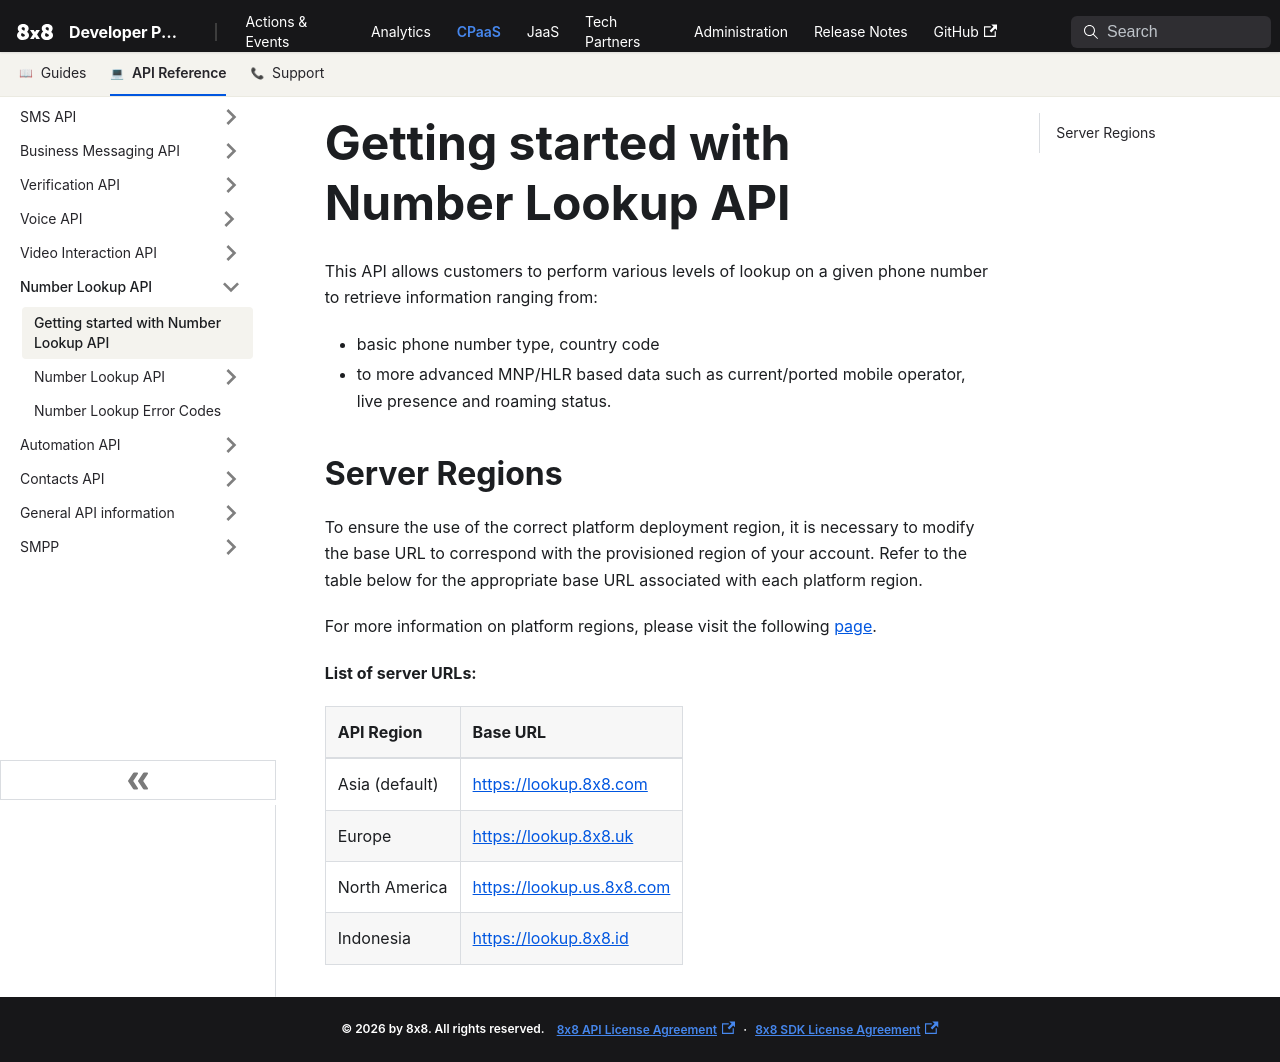

repository: 8x8Cloud/public-developer-docs · page: connect/docs/getting-started-with-number-lookup-api/index.html · generator: docusaurus

# Getting started with Number Lookup API

This API allows customers to perform various levels of lookup on a given phone number to retrieve information ranging from:

- basic phone number type, country code
- to more advanced MNP/HLR based data such as current/ported mobile operator, live presence and roaming status.

## Server Regions

To ensure the use of the correct platform deployment region, it is necessary to modify the base URL to correspond with the provisioned region of your account. Refer to the table below for the appropriate base URL associated with each platform region.

For more information on platform regions, please visit the following [page](/connect/docs/platform-deployment-regions#api-endpoints-and-platform-region).

**List of server URLs:**

| API Region     | Base URL                        |
| :------------- | :------------------------------ |
| Asia (default) | <https://lookup.8x8.com> |
| Europe         | <https://lookup.8x8.uk>  |
| North America  | <https://lookup.us.8x8.com> |
| Indonesia      | <https://lookup.8x8.id>  |
